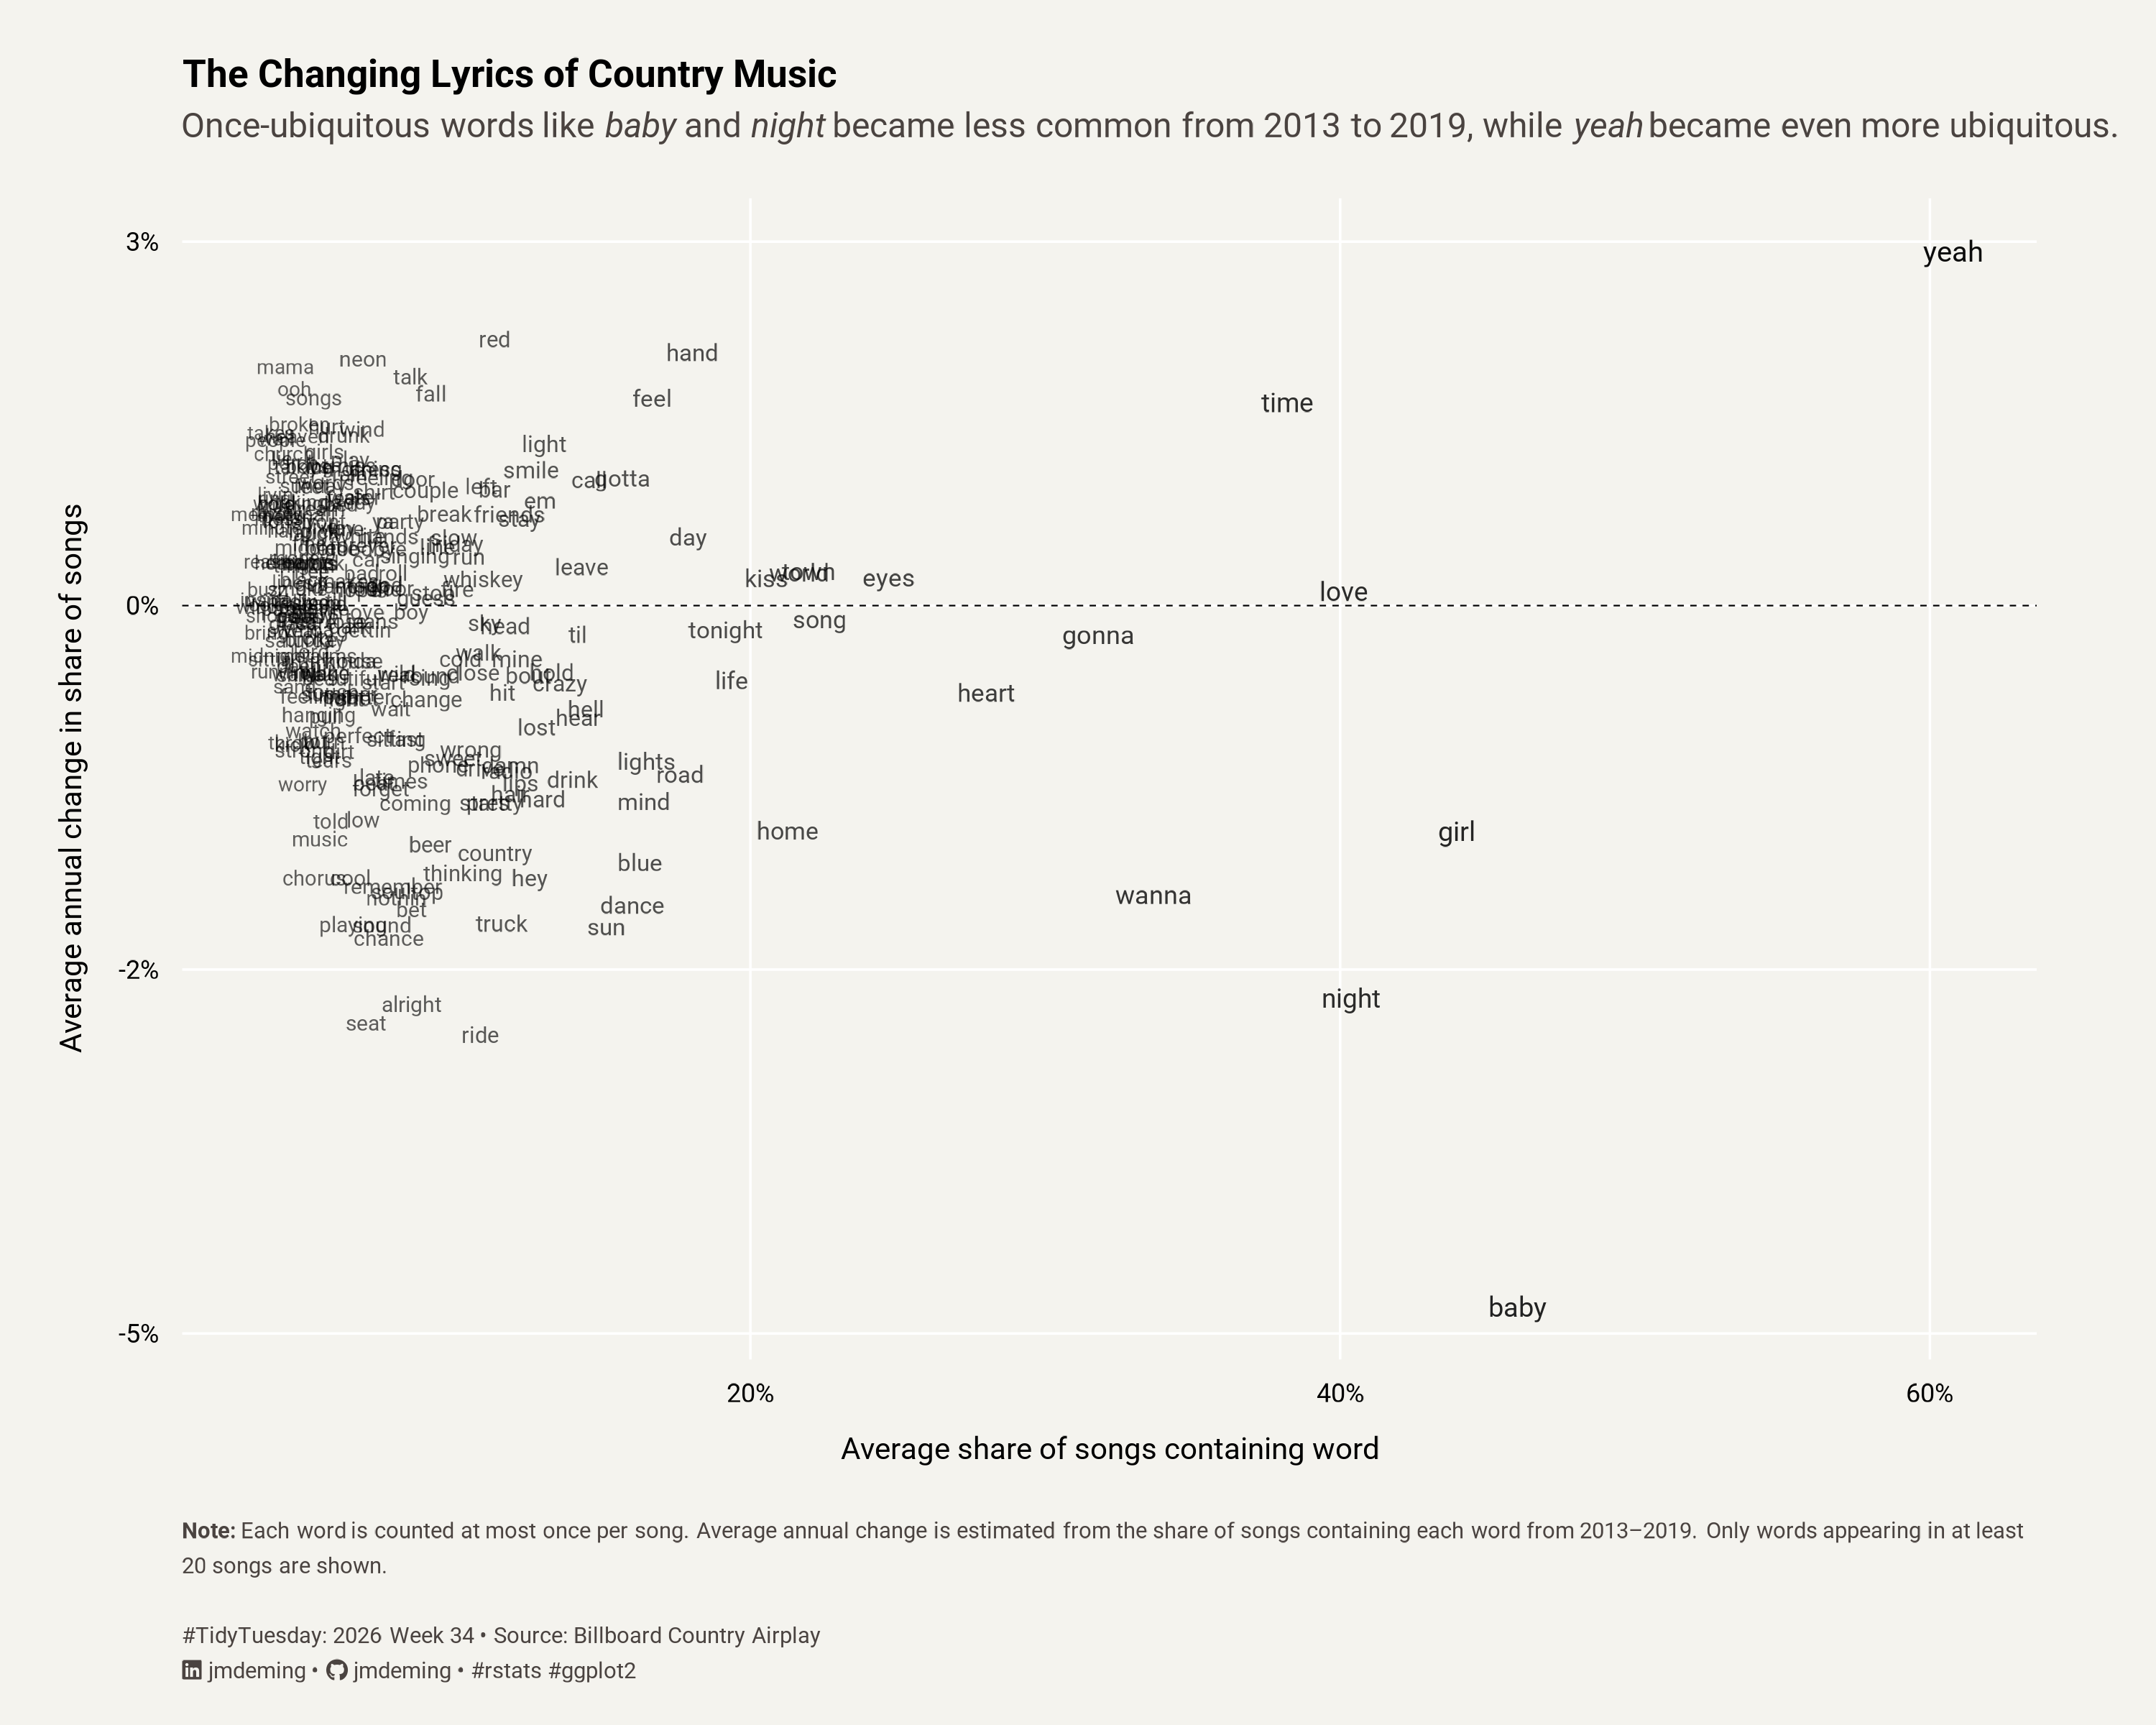

Source code (R):
### Setup ---------------------------------------------------------------------

# Packages
pacman::p_load(
  tidyverse,
  tidytext,
  showtext,
  sysfonts,
  fontawesome,
  ggtext
)

# Utility functions
source(here::here("R/utils/fonts.R"))
source(here::here("R/utils/social_icons.R"))

# Register fonts
setup_fonts()

# Fonts
title_font    <- "roboto"
subtitle_font <- "roboto"
body_font     <- "roboto"

base_text_size <- 18

# Colors
title_color      <- "black"
subtitle_color   <- "#4A4340"
body_color       <- "black"
caption_color    <- "#4A4340"
background_color <- "#F4F3EE"


### Data ----------------------------------------------------------------------

tuesdata <- tidytuesdayR::tt_load(
  year = 2026,
  week = 34
)

country_lyrics <- tuesdata$country_lyrics


### Data preparation ----------------------------------------------------------

# Tokenize lyrics and remove stop words
lyrics <- country_lyrics |>
  select(
    song,
    artist,
    entered_top_30_in,
    lyrics
  ) |>
  unnest_tokens(
    output = word,
    input = lyrics
  ) |>
  anti_join(
    stop_words,
    by = "word"
  ) |>
  filter(
    str_detect(word, "^[a-z]+$")
  )


# Number of songs represented in each year
songs_by_year <- lyrics |>
  distinct(
    entered_top_30_in,
    artist,
    song
  ) |>
  count(
    entered_top_30_in,
    name = "total_songs"
  )


# Count each word at most once per song
# and calculate annual prevalence
word_by_year <- lyrics |>
  distinct(
    entered_top_30_in,
    artist,
    song,
    word
  ) |>
  count(
    entered_top_30_in,
    word,
    name = "n_songs"
  ) |>
  complete(
    word,
    entered_top_30_in = 2013:2019,
    fill = list(n_songs = 0)
  ) |>
  left_join(
    songs_by_year,
    by = "entered_top_30_in"
  ) |>
  mutate(
    prop_songs = n_songs / total_songs
  )


# Estimate change in prevalence over time
word_trends <- word_by_year |>
  group_by(word) |>
  summarise(
    slope = coef(
      lm(prop_songs ~ entered_top_30_in)
    )[2],
    mean_prop = mean(prop_songs),
    total_songs = sum(n_songs),
    .groups = "drop"
  ) |>
  filter(
    total_songs >= 20
  )


### Titles --------------------------------------------------------------------

plot_title <- "The Changing Lyrics of Country Music"

plot_subtitle <- glue::glue(
  "Once-ubiquitous words like *baby* and *night* became less common from ",
  "2013 to 2019, while *yeah* became even more ubiquitous."
)


# Social caption
social_caption <- create_social_caption(
  tt_year = 2026,
  tt_week = 34,
  source_text = "Billboard Country Airplay"
)


# Full caption
caption_text <- glue::glue(
  "**Note:** Each word is counted at most once per song. ",
  "Average annual change is estimated from the share of songs containing each word ",
  "from 2013–2019. Only words appearing in at least 20 songs are shown.",
  "<br><br>",
  social_caption
)


### Theme ---------------------------------------------------------------------

my_theme <- theme_minimal(
  base_size = base_text_size,
  base_family = body_font
) +
  theme(
    
    # Background
    plot.background = element_rect(
      fill = background_color,
      color = NA
    ),
    
    panel.background = element_rect(
      fill = background_color,
      color = NA
    ),
    
    # Grid
    panel.grid.major.y = element_line(
      linewidth = 0.4,
      color = "white"
    ),
    
    panel.grid.major.x = element_line(
      linewidth = 0.4,
      color = "white"
    ),
    
    panel.grid.minor = element_blank(),
    
    
    # Axis titles
    axis.title = element_text(
      family = body_font,
      color = body_color,
      size = base_text_size * 1.75
    ),
    
    axis.title.x = element_text(
      margin = margin(t = 10,
                      b = 10)
    ),
    
    axis.title.y = element_text(
      margin = margin(r = 10)
    ),
    
    
    # Axis labels
    axis.text = element_text(
      family = body_font,
      color = body_color,
      size = base_text_size * 1.5
    ),
    
    
    # Plot title
    plot.title = element_text(
      family = title_font,
      size = base_text_size * 2.2,
      face = "bold",
      color = title_color,
      margin = margin(b = 6)
    ),
    
    
    # Subtitle
    plot.subtitle = ggtext::element_markdown(
      family = subtitle_font,
      size = base_text_size * 2,
      color = subtitle_color,
      margin = margin(b = 18)
    ),
    
    
    # Caption
    plot.caption = ggtext::element_textbox_simple(
      family = body_font,
      size = base_text_size * 1.3,
      color = caption_color,
      lineheight = .5,
      halign = 0,
      width = grid::unit(1, "npc"),
      fill = NA,
      box.color = NA,
      padding = margin(0),
      margin = margin(t = 15)
    ),
    
    
    # Margins
    plot.margin = margin(
      t = 20,
      r = 40,
      b = 20,
      l = 20
    )
  )


### Plot ----------------------------------------------------------------------

p <- ggplot(
  word_trends,
  aes(
    x = mean_prop,
    y = slope,
    label = word,
    size = mean_prop,
    alpha = mean_prop
  )
) +
  
  # Zero-change reference line
  geom_hline(
    yintercept = 0,
    linewidth = 0.25,
    linetype = "dashed",
    color = body_color
  ) +
  
  # Words
  geom_text(
    family = body_font
  ) +
  
  # Word size represents average prevalence
  scale_size_continuous(
    range = c(7, 10.5)
  ) +
  
  # Alpha also represents average prevalence
  scale_alpha_continuous(
    range = c(0.60, 0.95)
  ) +
  
  # Axes
  scale_x_continuous(
    labels = scales::label_percent(
      accuracy = 1
    )
  ) +
  
  scale_y_continuous(
    labels = scales::label_percent(
      accuracy = 1
    )
  ) +
  
  labs(
    x = "Average share of songs containing word",
    y = "Average annual change in share of songs",
    title = plot_title,
    subtitle = plot_subtitle,
    caption = caption_text
  ) +
  
  # Suppress legends
  guides(
    size = "none",
    alpha = "none"
  ) +
  
  my_theme


### Canvas --------------------------------------------------------------------

p <- p +
  ggview::canvas(
    width = 10,
    height = 8,
    units = "in",
    dpi = 300
  )

p


### Save ----------------------------------------------------------------------

ggview::save_ggplot(
  plot = p,
  file = here::here(
    "2026/week34/week34.png"
  )
)
